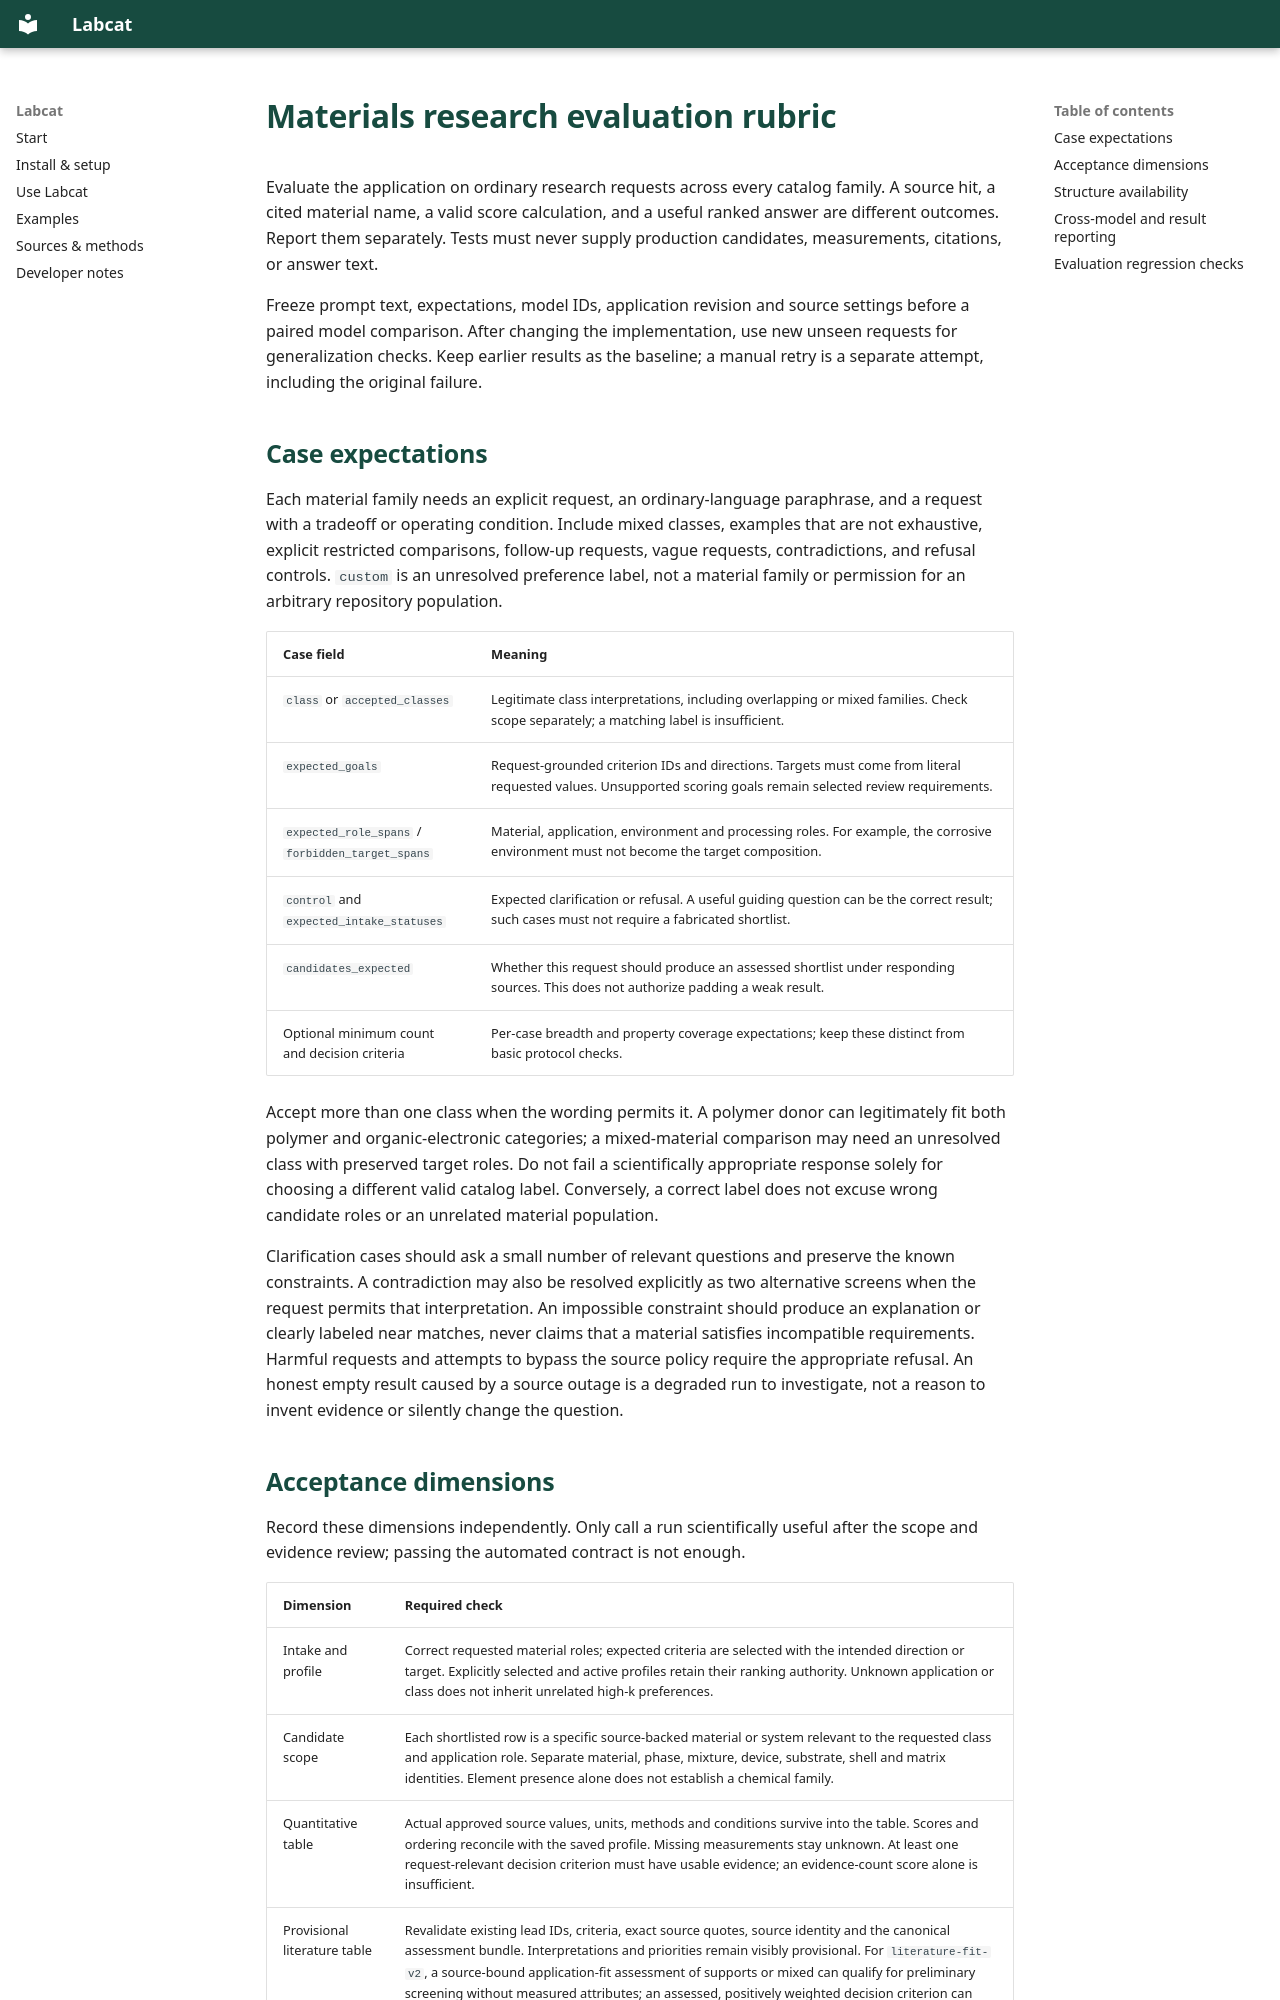

repository: kewh5868/labcat · page: materials-evaluation-rubric/index.html · generator: mkdocs

# Materials research evaluation rubric

Evaluate the application on ordinary research requests across every catalog
family. A source hit, a cited material name, a valid score calculation, and a
useful ranked answer are different outcomes. Report them separately. Tests must
never supply production candidates, measurements, citations, or answer text.

Freeze prompt text, expectations, model IDs, application revision and source
settings before a paired model comparison. After changing the implementation,
use new unseen requests for generalization checks. Keep earlier results as the
baseline; a manual retry is a separate attempt, including the original failure.

## Case expectations

Each material family needs an explicit request, an ordinary-language paraphrase,
and a request with a tradeoff or operating condition. Include mixed classes,
examples that are not exhaustive, explicit restricted comparisons, follow-up
requests, vague requests, contradictions, and refusal controls. `custom` is an
unresolved preference label, not a material family or permission for an arbitrary
repository population.

| Case field                                       | Meaning                                                                                                                                                        |
| ------------------------------------------------ | -------------------------------------------------------------------------------------------------------------------------------------------------------------- |
| `class` or `accepted_classes`                    | Legitimate class interpretations, including overlapping or mixed families. Check scope separately; a matching label is insufficient.                           |
| `expected_goals`                                 | Request-grounded criterion IDs and directions. Targets must come from literal requested values. Unsupported scoring goals remain selected review requirements. |
| `expected_role_spans` / `forbidden_target_spans` | Material, application, environment and processing roles. For example, the corrosive environment must not become the target composition.                        |
| `control` and `expected_intake_statuses`         | Expected clarification or refusal. A useful guiding question can be the correct result; such cases must not require a fabricated shortlist.                    |
| `candidates_expected`                            | Whether this request should produce an assessed shortlist under responding sources. This does not authorize padding a weak result.                             |
| Optional minimum count and decision criteria     | Per-case breadth and property coverage expectations; keep these distinct from basic protocol checks.                                                           |

Accept more than one class when the wording permits it. A polymer donor can
legitimately fit both polymer and organic-electronic categories; a mixed-material
comparison may need an unresolved class with preserved target roles. Do not fail
a scientifically appropriate response solely for choosing a different valid
catalog label. Conversely, a correct label does not excuse wrong candidate roles
or an unrelated material population.

Clarification cases should ask a small number of relevant questions and preserve
the known constraints. A contradiction may also be resolved explicitly as two
alternative screens when the request permits that interpretation. An impossible
constraint should produce an explanation or clearly labeled near matches, never
claims that a material satisfies incompatible requirements. Harmful requests and
attempts to bypass the source policy require the appropriate refusal. An honest
empty result caused by a source outage is a degraded run to investigate, not a
reason to invent evidence or silently change the question.
